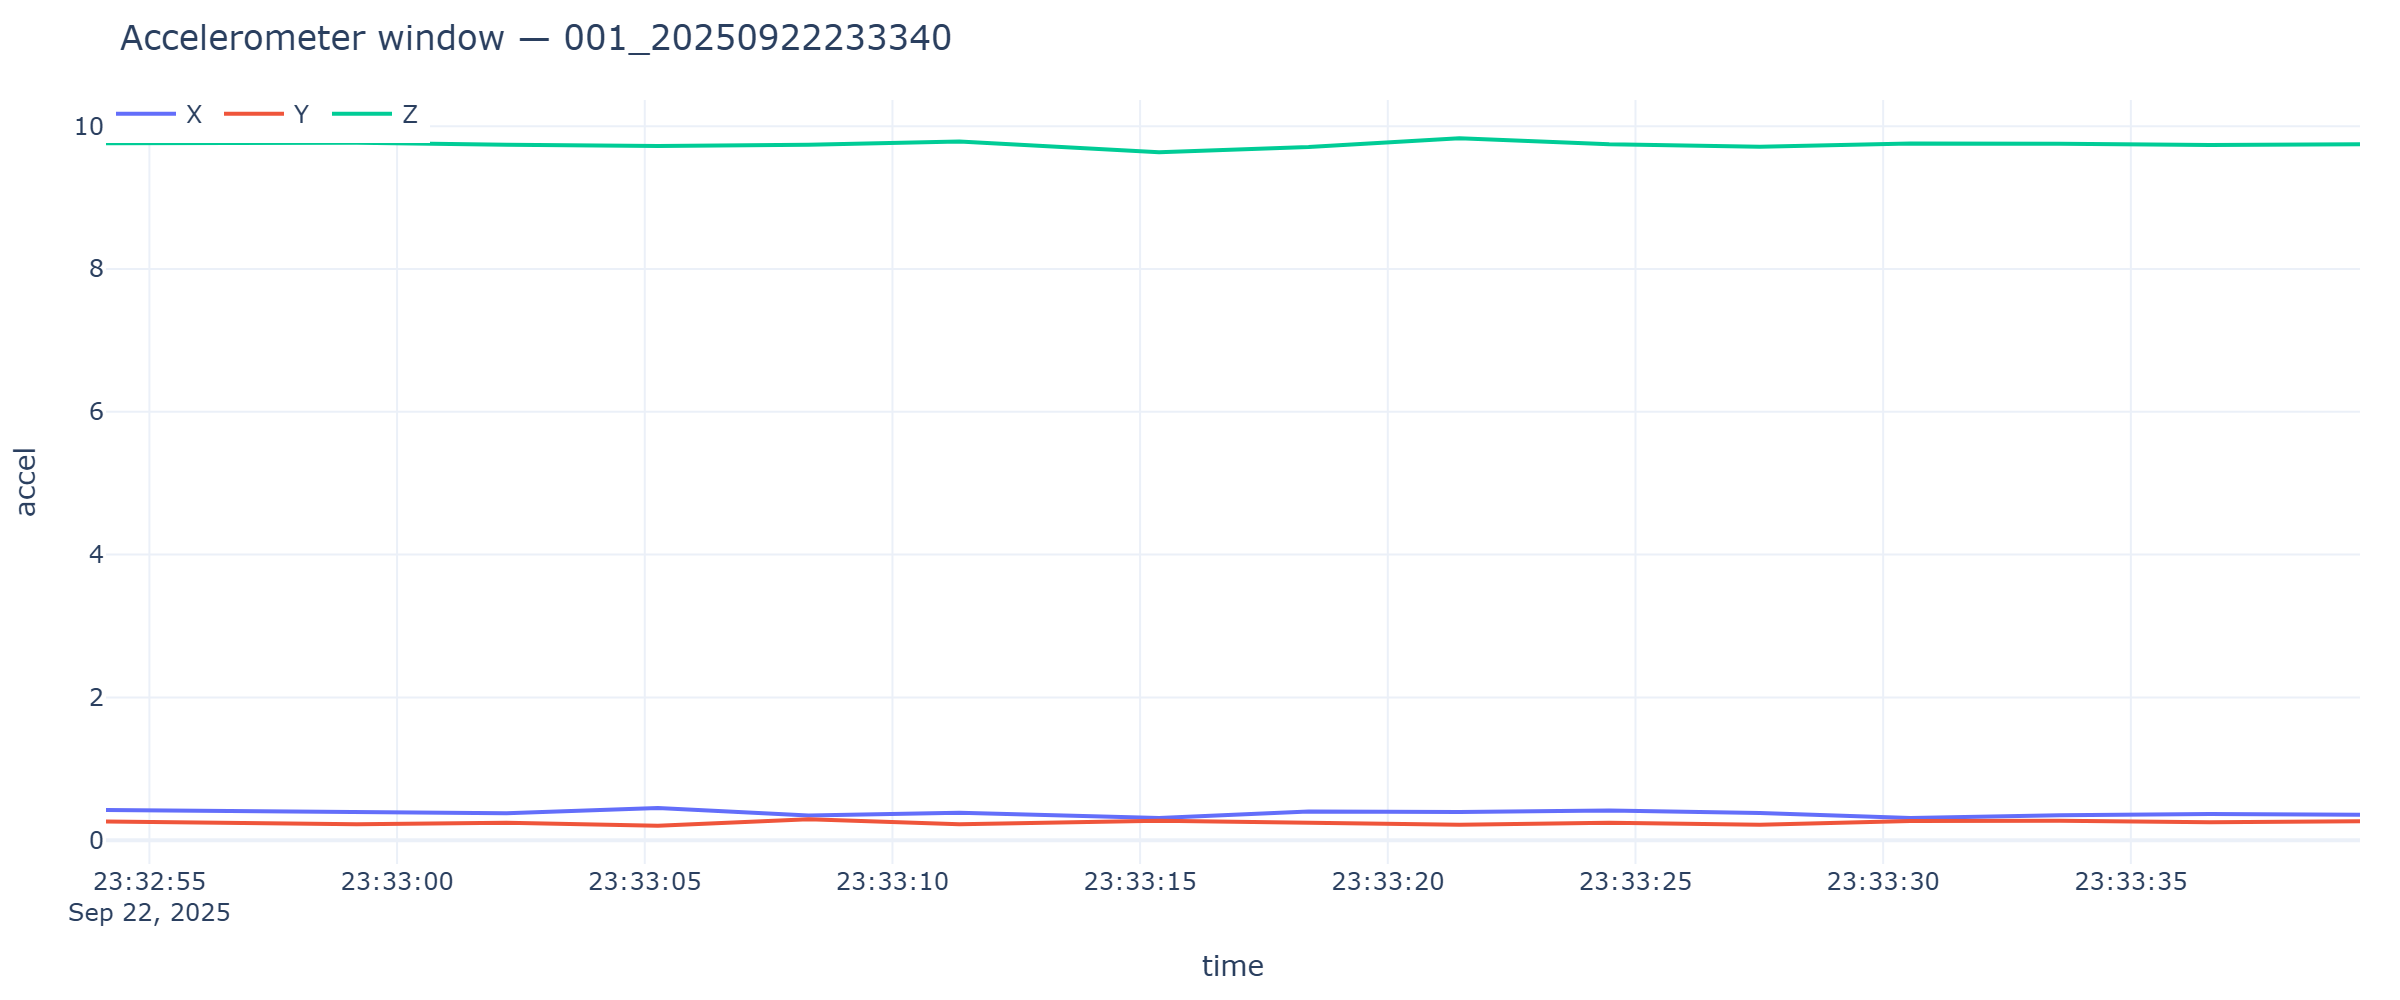

The data file committed next to this chart (first rows):
timestamp, x, y, z
2025-09-22T23:32:54.124, 0.4238, 0.261, 9.761
2025-09-22T23:32:59.188, 0.3998, 0.2227, 9.771
2025-09-22T23:33:02.209, 0.3759, 0.2442, 9.742
2025-09-22T23:33:05.265, 0.4501, 0.2011, 9.725
2025-09-22T23:33:08.306, 0.3472, 0.2945, 9.74
2025-09-22T23:33:11.350, 0.3831, 0.2227, 9.785
2025-09-22T23:33:15.382, 0.3112, 0.2729, 9.637
2025-09-22T23:33:18.401, 0.3998, 0.2346, 9.708
2025-09-22T23:33:21.444, 0.3926, 0.2155, 9.833
2025-09-22T23:33:24.469, 0.4142, 0.2442, 9.747
2025-09-22T23:33:27.511, 0.3807, 0.2155, 9.713
2025-09-22T23:33:30.552, 0.3089, 0.2682, 9.759
2025-09-22T23:33:33.565, 0.3496, 0.2705, 9.754
2025-09-22T23:33:36.595, 0.3663, 0.2514, 9.737
2025-09-22T23:33:39.626, 0.3567, 0.2634, 9.749
